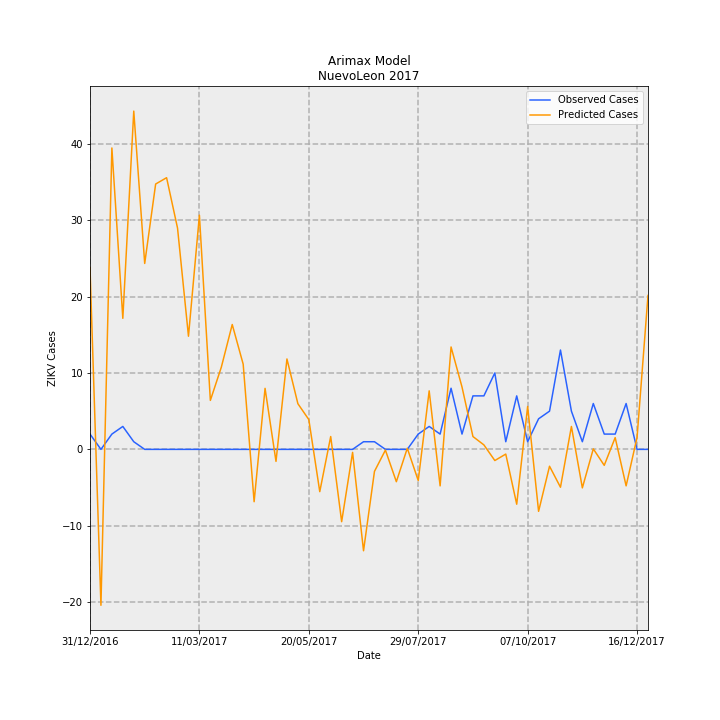

Data behind this chart, as committed beside it:
Date, predictions_incidence, observed_incidence, Predicted Cases, Observed Cases, error
31/12/2016, 0.4647, 0.03907, 23.79, 2.0, -21.79
07/01/2017, -0.3985, 0.0, -20.4, 0.0, 20.4
14/01/2017, 0.7704, 0.03907, 39.44, 2.0, -37.44
21/01/2017, 0.3349, 0.0586, 17.15, 3.0, -14.15
28/01/2017, 0.8646, 0.01953, 44.26, 1.0, -43.26
04/02/2017, 0.4752, 0.0, 24.33, 0.0, -24.33
11/02/2017, 0.6782, 0.0, 34.72, 0.0, -34.72
18/02/2017, 0.6944, 0.0, 35.55, 0.0, -35.55
25/02/2017, 0.5656, 0.0, 28.96, 0.0, -28.96
04/03/2017, 0.2892, 0.0, 14.81, 0.0, -14.81
11/03/2017, 0.5986, 0.0, 30.64, 0.0, -30.64
18/03/2017, 0.1252, 0.0, 6.408, 0.0, -6.408
25/03/2017, 0.2098, 0.0, 10.74, 0.0, -10.74
01/04/2017, 0.3192, 0.0, 16.34, 0.0, -16.34
08/04/2017, 0.2178, 0.0, 11.15, 0.0, -11.15
15/04/2017, -0.1338, 0.0, -6.85, 0.0, 6.85
22/04/2017, 0.156, 0.0, 7.985, 0.0, -7.985
29/04/2017, -0.03069, 0.0, -1.571, 0.0, 1.571
06/05/2017, 0.2311, 0.0, 11.83, 0.0, -11.83
13/05/2017, 0.1167, 0.0, 5.977, 0.0, -5.977
20/05/2017, 0.07612, 0.0, 3.897, 0.0, -3.897
27/05/2017, -0.1081, 0.0, -5.535, 0.0, 5.535
03/06/2017, 0.03282, 0.0, 1.68, 0.0, -1.68
10/06/2017, -0.1849, 0.0, -9.464, 0.0, 9.464
17/06/2017, -0.007668, 0.0, -0.3926, 0.0, 0.3926
24/06/2017, -0.2591, 0.01953, -13.27, 1.0, 14.27
01/07/2017, -0.05623, 0.01953, -2.879, 1.0, 3.879
08/07/2017, -0.001862, 0.0, -0.09534, 0.0, 0.09534
15/07/2017, -0.08262, 0.0, -4.23, 0.0, 4.23
22/07/2017, 0.002805, 0.0, 0.1436, 0.0, -0.1436
29/07/2017, -0.07964, 0.03907, -4.077, 2.0, 6.077
05/08/2017, 0.1496, 0.0586, 7.658, 3.0, -4.658
12/08/2017, -0.09332, 0.03907, -4.777, 2.0, 6.777
19/08/2017, 0.2617, 0.1563, 13.4, 8.0, -5.399
26/08/2017, 0.1595, 0.03907, 8.164, 2.0, -6.164
02/09/2017, 0.03279, 0.1367, 1.678, 7, 5.322
09/09/2017, 0.01147, 0.1367, 0.5871, 7, 6.413
16/09/2017, -0.02853, 0.1953, -1.461, 10.0, 11.46
23/09/2017, -0.01204, 0.01953, -0.6166, 1.0, 1.617
30/09/2017, -0.1402, 0.1367, -7.176, 7, 14.18
07/10/2017, 0.1097, 0.01953, 5.615, 1.0, -4.615
14/10/2017, -0.1584, 0.07813, -8.11, 4.0, 12.11
21/10/2017, -0.04309, 0.09767, -2.206, 5.0, 7.206
28/10/2017, -0.09678, 0.2539, -4.955, 13.0, 17.95
04/11/2017, 0.05856, 0.09767, 2.998, 5.0, 2.002
11/11/2017, -0.09841, 0.01953, -5.038, 1.0, 6.038
18/11/2017, 0.001263, 0.1172, 0.06464, 6.0, 5.935
25/11/2017, -0.04083, 0.03907, -2.09, 2.0, 4.09
02/12/2017, 0.03005, 0.03907, 1.538, 2.0, 0.4616
09/12/2017, -0.09329, 0.1172, -4.776, 6.0, 10.78
16/12/2017, 0.03055, 0.0, 1.564, 0.0, -1.564
23/12/2017, 0.3934, 0.0, 20.14, 0.0, -20.14
